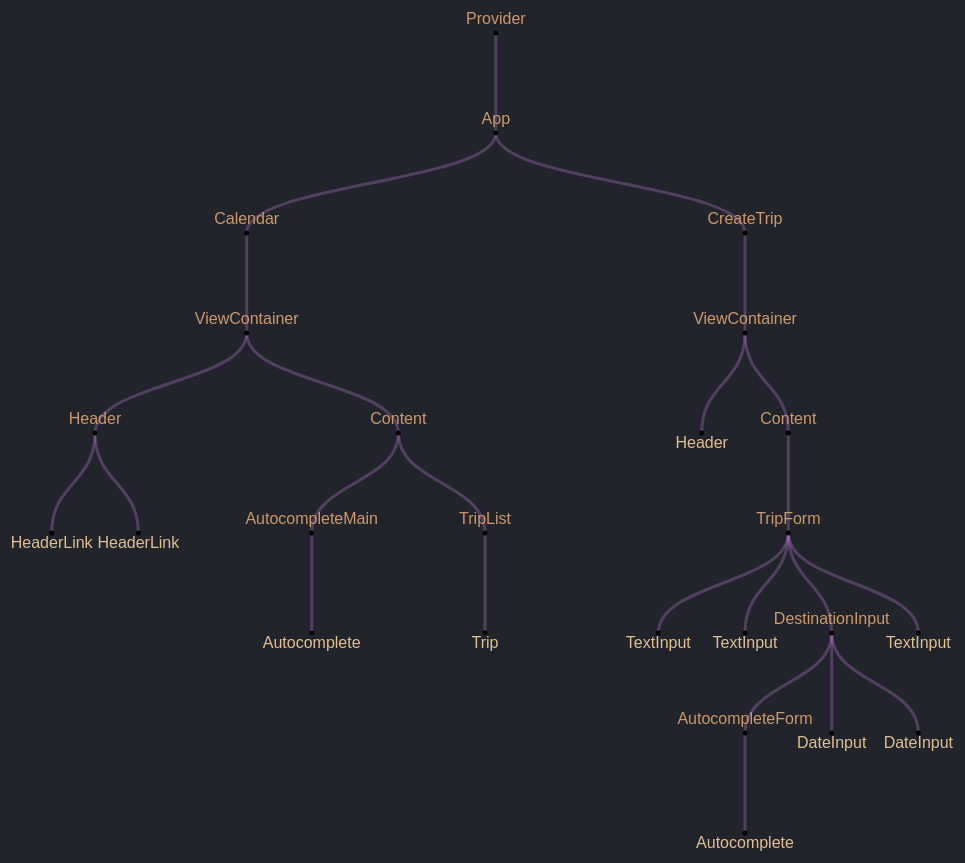
D3 v4 page, settled after 480 driven frames (8 s of simulated time); the page loaded 1 data file(s).


// ── main.js
const stratify = d3.stratify()
  .id(d => d)
  .parentId(d => d.substring(0, d.lastIndexOf('.')));

const width = 1200;
const height = 960;

const svg = d3.select('#tree')
  .attr('width', width)
  .attr('height', height)

const g = svg.append('g')
  .attr('transform', 'translate(80,80)')

const tree = d3.tree()
  .size([width - 160, height - 160]);

d3.json('data.json', (error, data) => {
  if (error) throw error;
  const root = stratify(data);
  update(root);
})

function update(root) {

  const link = g.selectAll('.link')
    .data(tree(root).descendants().slice(1))

  link.exit().remove()

  link.enter().append('path')
    .attr('class', 'link')
    .attr('d', d => {
      return "M" + d.x + "," + d.y
        + "C" + d.x + "," + (d.y + d.parent.y) / 2
        + " " + d.parent.x + "," + (d.y + d.parent.y) / 2
        + " " + d.parent.x + "," + d.parent.y;
    });

  const node = g.selectAll('.node')
    .data(root.descendants())
    .enter().append('g')
      .attr('class', d => 'node' + (d.children ? ' node--internal' : ' node--leaf'))
      .attr('transform', d => 'translate(' + d.x + ',' + d.y + ')')

  node.append('circle')
    .attr('r', 2.5);

  node.append('text')
    .attr('dy', 3)
    .attr('y', d => d.children ? -12 : 12)
    .style('text-anchor', 'middle')
    .text(d => d.id.substring(d.id.lastIndexOf('.') + 1));

}


### data: data.json
[
 "Provider.App",
 "Provider.App.Calendar",
 "Provider.App.Calendar.ViewContainer.Head…",
 "Provider.App.Calendar.ViewContainer.Head…",
 "Provider.App.Calendar.ViewContainer.Head…",
 "Provider.App.Calendar.ViewContainer.Cont…",
 "Provider.App.Calendar.ViewContainer.Cont…",
 "Provider.App.Calendar.ViewContainer.Cont…",
 "... 17 more items"
]